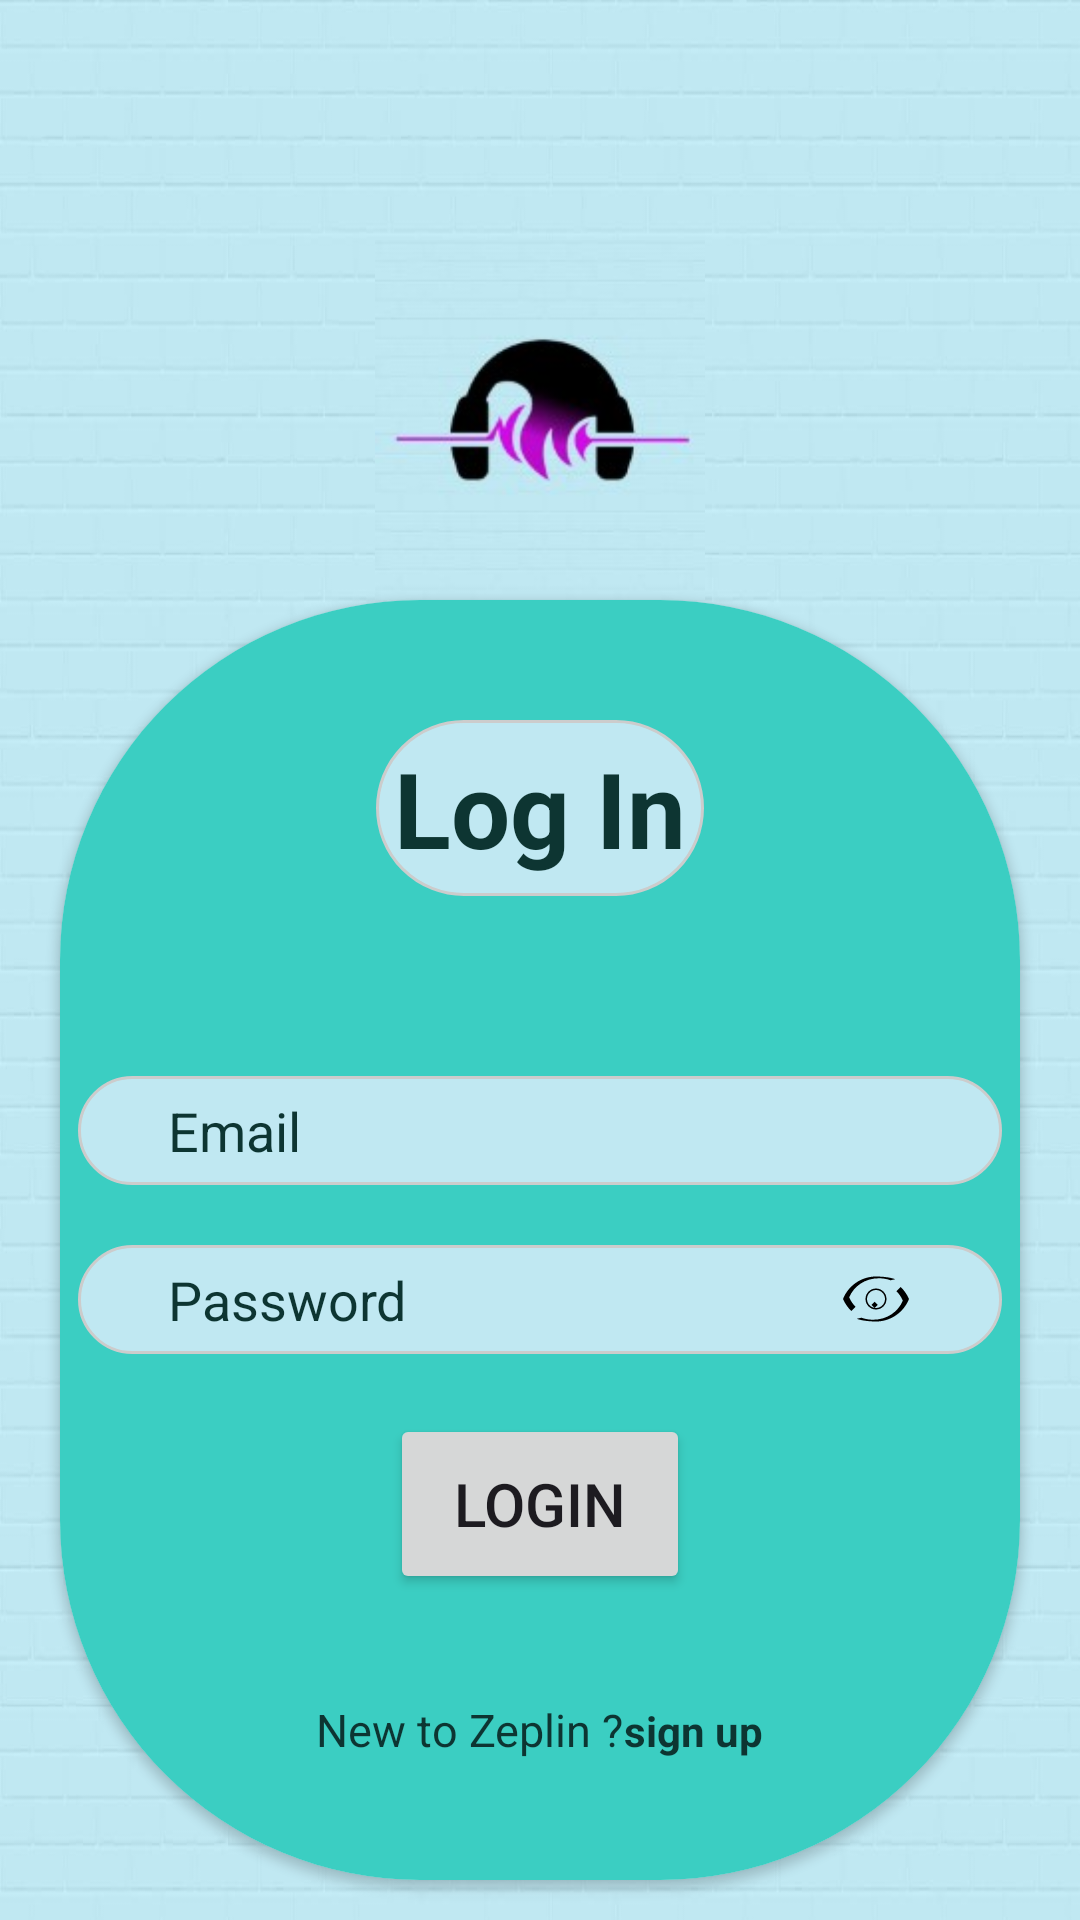

Android layout source for this screen:
<!-- AndroidManifest.xml: application theme Theme.JavaMusic -->
<!-- res/layout/activity_login_page.xml -->
<?xml version="1.0" encoding="utf-8"?>
<LinearLayout xmlns:android="http://schemas.android.com/apk/res/android"
    xmlns:app="http://schemas.android.com/apk/res-auto"
    xmlns:tools="http://schemas.android.com/tools"
    android:layout_width="match_parent"
    android:layout_height="match_parent"
    android:background="@drawable/back1"
    android:orientation="vertical"
    tools:context=".LoginPage">

    <ImageView
        android:layout_width="208dp"
        android:layout_height="120dp"
        android:layout_gravity="center"
        android:layout_marginTop="80dp"
        android:layout_marginBottom="0dp"
        android:contentDescription="@null"
        android:src="@drawable/imgview" />

    <androidx.cardview.widget.CardView
        android:id="@+id/card_view"
        android:layout_width="match_parent"
        android:layout_height="wrap_content"
        app:cardCornerRadius="120dp"
        android:layout_marginLeft="20dp"
        android:layout_marginRight="20dp"
        android:layout_gravity="center"
        android:padding="30dp"
        android:layout_marginBottom="0dp"
        >

        <LinearLayout
            android:layout_width="match_parent"
            android:layout_height="match_parent"
            android:background="@color/grey"

            android:orientation="vertical"
            android:paddingTop="20dp"
            android:paddingBottom="20dp">

            <TextView
                android:id="@+id/t1"
                android:layout_width="wrap_content"
                android:layout_height="wrap_content"
                android:layout_gravity="center"
                android:layout_marginTop="20dp"
                android:background="@drawable/rou_cor"
                android:padding="6dp"
                android:paddingTop="10dp"
                android:text="@string/t1"
                android:textColor="@color/textcolor"
                android:textSize="35sp"
                android:textStyle="bold" />

            <EditText
                android:id="@+id/t2"
                android:layout_width="match_parent"
                android:layout_height="wrap_content"
                android:layout_marginLeft="6dp"
                android:layout_marginTop="60dp"
                android:layout_marginRight="6dp"
                android:autofillHints="emailAddress"
                android:background="@drawable/rou_cor"
                android:hint="@string/t2"
                android:inputType="textEmailAddress"
                android:padding="6dp"
                android:paddingStart="30dp"
                android:paddingEnd="30dp"
                android:textColor="@color/black"
                android:textColorHint="@color/textcolor"
                android:drawableEnd="@drawable/ic_email"/>

            <EditText
                android:id="@+id/t3"
                android:layout_width="match_parent"
                android:layout_height="wrap_content"
                android:layout_marginLeft="6dp"
                android:layout_marginTop="20dp"
                android:layout_marginRight="6dp"
                android:autofillHints="password"
                android:background="@drawable/rou_cor"
                android:hint="@string/t3"
                android:inputType="textPassword"
                android:padding="6dp"
                android:paddingStart="30dp"
                android:paddingEnd="30dp"
                android:textColor="@color/black"
                android:textColorHint="@color/textcolor"
                android:drawableEnd="@drawable/ic_eye_closed"/>


            <Button
                android:id="@+id/t4"
                android:layout_width="100dp"
                android:layout_height="60dp"
                android:layout_gravity="center"
                android:layout_margin="20dp"
                android:padding="10dp"
                android:text="@string/t4"
                android:textSize="20sp"

                />

            <LinearLayout
                android:layout_width="wrap_content"
                android:layout_height="wrap_content"
                android:orientation="horizontal"
                android:layout_gravity="center"
                >

                <TextView
                    android:layout_width="wrap_content"
                    android:layout_height="wrap_content"
                    android:layout_marginTop="15dp"
                    android:layout_marginBottom="20dp"
                    android:text="New to Zeplin ?"
                    android:textColor="@color/textcolor"
                    android:textSize="15sp" />

                <TextView
                    android:id="@+id/t5"
                    android:layout_width="wrap_content"
                    android:layout_height="wrap_content"
                    android:layout_marginTop="15dp"
                    android:layout_marginBottom="20dp"
                    android:clickable="true"
                    android:focusable="true"
                    android:text="@string/t5"
                    android:textStyle="bold"
                    android:textColor="@color/textcolor" />
            </LinearLayout>


        </LinearLayout>


    </androidx.cardview.widget.CardView>
</LinearLayout>
<!-- resources referenced by this layout -->
<resources>
  <color name="black">#FF000000</color>
  <color name="grey">#3BCEC2</color>
  <color name="textcolor">#0D3532</color>
  <!-- drawable back1: jpg bitmap (drawable, 48107 bytes) -->
  <!-- drawable ic_eye_closed (drawable) -->
  <?xml version="1.0" encoding="utf-8"?>
  <vector xmlns:android="http://schemas.android.com/apk/res/android"
      android:width="24dp"
      android:height="24dp"
      android:viewportWidth="24"
      android:viewportHeight="24">
      <path
          android:fillColor="#FF000000"
          android:pathData="M12,4.5C7.05,4.5 2.73,7.61 1,12c0.66,1.52 1.61,2.87 2.76,4l1.41,-1.41c-0.9,-0.9 -1.62,-1.97 -2.12,-3.15 1.58,-3.67 5.19,-6.35 9.95,-6.35 1.36,0 2.66,0.24 3.87,0.67L18.44,5.4C16.94,4.86 14.51,4.5 12,4.5zM12,19.5c4.95,0 9.27,-3.11 11,-7.5 -0.66,-1.52 -1.61,-2.87 -2.76,-4l-1.41,1.41c0.9,0.9 1.62,1.97 2.12,3.15 -1.58,3.67 -5.19,6.35 -9.95,6.35 -1.36,0 -2.66,-0.24 -3.87,-0.67L5.56,18.6C7.06,19.14 9.49,19.5 12,19.5zM12,9c-1.66,0 -3,1.34 -3,3s1.34,3 3,3 3,-1.34 3,-3 -1.34,-3 -3,-3zM12,15.5c-1.93,0 -3.5,-1.57 -3.5,-3.5s1.57,-3.5 3.5,-3.5 3.5,1.57 3.5,3.5 -1.57,3.5 -3.5,3.5zM11.56,12.9l-1.06,1.06 1.06,1.06 1.06,-1.06 -1.06,-1.06z"/>
  </vector>
  <!-- drawable imgview: jpg bitmap (drawable, 6102 bytes) -->
  <!-- drawable rou_cor (drawable) -->
  <?xml version="1.0" encoding="utf-8"?>
  <shape xmlns:android="http://schemas.android.com/apk/res/android">
      <solid android:color="#C0E8F2" />
      <corners android:radius="50dp"/>
      <stroke android:width="1dp" android:color="#CCCCCC"/>
  
  </shape>
  <string name="t1">Log In</string>
  <string name="t2">Email</string>
  <string name="t3">Password</string>
  <string name="t4">login</string>
  <string name="t5">sign up</string>
  <style name="Theme.JavaMusic" parent="Base.Theme.JavaMusic" />
  <style name="Base.Theme.JavaMusic" parent="Theme.Material3.DayNight.NoActionBar">
          
          
      </style>
</resources>
